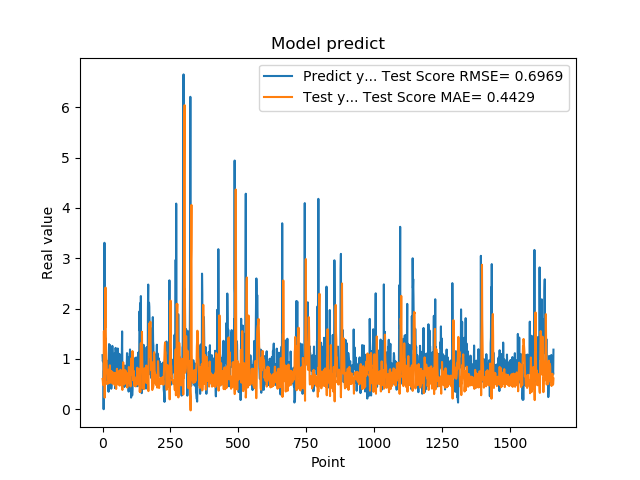

The data file committed next to this chart (first rows):
1.074290990829999792e+00, 6.005656853415403118e-01
9.521890282630000035e-01, 5.618817062175227584e-01
9.879170060160000766e-01, 4.814650011626171455e-01
1.011654973029999960e+00, 4.923262691024145044e-01
0.000000000000000000e+00, 5.367840487686837969e-01
7.643579840659999736e-01, 1.552833314289645550e+00
7.788103222849999119e-01, 1.009757711265925950e+00
3.306220054629999794e+00, 1.214481393873131809e+00
1.055441975589999970e+00, 2.308467452505182371e-01
7.543110251430000801e-01, 1.800046265861206196e+00
7.915459871289999283e-01, 1.623203119477204526e+00
1.409499049189999909e+00, 2.416443347575260692e+00
8.875439763070001042e-01, 1.522129359621541944e+00
6.401469707490000660e-01, 1.195473754850656434e+00
5.082880258560000808e-01, 1.020760344834706235e+00
8.640019893649999450e-01, 9.738894606651872232e-01
5.725920200349999822e-01, 7.205807930277581264e-01
8.469420075419999971e-01, 6.818309738844702261e-01
9.181020259860001032e-01, 4.988294160678044542e-01
7.976629734039999420e-01, 5.541439444764512112e-01
9.608020186419998776e-01, 5.402383597883980704e-01
9.555831551549999192e-01, 5.571611795672571921e-01
3.470349907879999862e-01, 5.227692067622223826e-01
9.546210169789999256e-01, 7.869630606715646293e-01
1.293938040730000072e+00, 5.869206495733536588e-01
5.251880288119999962e-01, 5.190957378406759748e-01
4.773890078070000542e-01, 6.823016707101683398e-01
1.275226235389999907e+00, 8.731605551099022033e-01
8.723750114439999814e-01, 6.371739401691648430e-01
8.355640172959999390e-01, 5.899869090005603889e-01
7.321749925609999377e-01, 5.319855472914665206e-01
7.640249729160000225e-01, 7.591773260024008430e-01
4.072830080990000323e-01, 6.157900562334410743e-01
4.752210080619999610e-01, 7.324825520650625199e-01
8.781340122220000488e-01, 7.507436263972381285e-01
7.414129972460000717e-01, 6.846838471547005422e-01
1.258002042770000051e+00, 6.251479503539700833e-01
1.069700956339999953e+00, 5.064789635355403385e-01
7.274609804150000691e-01, 5.978030145210723179e-01
7.892770171170000459e-01, 6.585518891836097399e-01
6.237750053410000550e-01, 6.811625920925397093e-01
6.914690136910000007e-01, 7.276821910243229663e-01
8.557710051540000640e-01, 5.770772187948819409e-01
7.093830108640000187e-01, 5.093650017283375409e-01
1.014547944070000041e+00, 5.534944825203796936e-01
1.115731000900000103e+00, 4.724499128384432867e-01
4.182830154900000208e-01, 4.878508479364885853e-01
1.002280950550000105e+00, 7.182184376128830650e-01
1.218860983849999968e+00, 5.717676303465921706e-01
1.143296003339999922e+00, 5.858699237432808404e-01
6.528189778330000248e-01, 4.030833266077320509e-01
6.746559739110000731e-01, 7.090999197038523327e-01
6.009536385540000802e-01, 7.054286908289801872e-01
6.694570183749999348e-01, 8.031847718439933947e-01
6.538079977039999990e-01, 5.944430178136849152e-01
7.814120054240000224e-01, 5.920280327134811449e-01
1.206303954120000022e+00, 5.403316647826482688e-01
8.469259738919999725e-01, 4.925602995299540598e-01
8.286409974099999687e-01, 5.307872461230281891e-01
6.482390165329999787e-01, 5.407650574433504609e-01
5.623700022700000023e-01, 7.579859630255533220e-01
... 1,599 more rows
